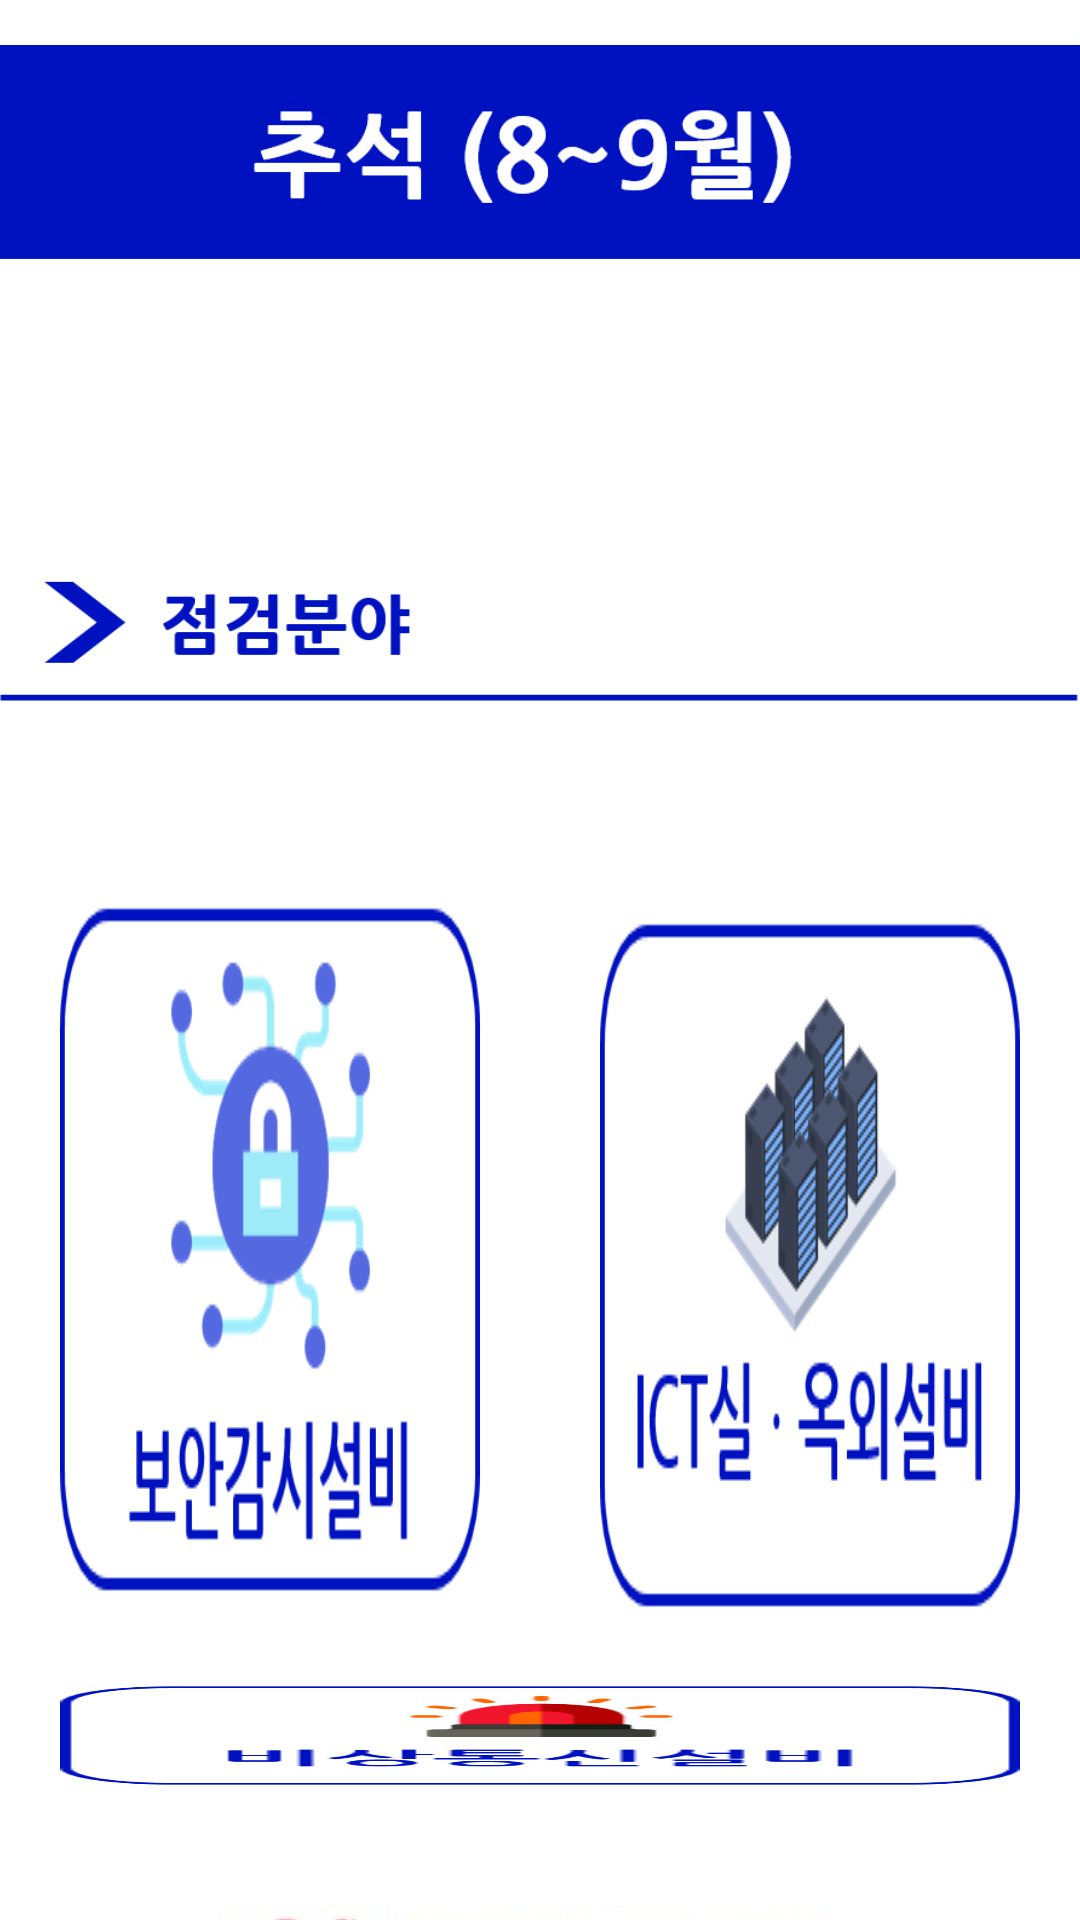

The Android layout XML behind this screen, and the referenced resources:
<!-- AndroidManifest.xml: application theme Theme.MainApp -->
<!-- res/layout/activity_chuseok.xml -->
<?xml version="1.0" encoding="utf-8"?>
<LinearLayout xmlns:android="http://schemas.android.com/apk/res/android"
    android:layout_width="match_parent"
    android:layout_height="match_parent"
    android:gravity="center"
    android:orientation="vertical">

    <LinearLayout
        android:layout_width="match_parent"
        android:layout_height="wrap_content"
        android:orientation="vertical">

        <ImageView
            android:layout_width="wrap_content"
            android:layout_height="wrap_content"
            android:gravity="center"
            android:src="@drawable/top_3">
        </ImageView>

        <ImageView
            android:layout_width="wrap_content"
            android:layout_height="wrap_content"
            android:gravity="center"
            android:src="@drawable/top1_1"></ImageView>

        <LinearLayout
            android:layout_width="match_parent"
            android:layout_height="wrap_content"
            android:layout_marginTop="30dp"
            android:gravity="center"
            android:orientation="horizontal">

            <ImageButton
                android:id="@+id/sub3_btn1"
                android:layout_width="wrap_content"
                android:layout_height="wrap_content"
                android:layout_marginLeft="20dp"
                android:layout_marginRight="20dp"
                android:scaleType="fitCenter"
                android:layout_weight="1"
                android:background="@drawable/imagebutton_selector3_1">
            </ImageButton>

            <ImageButton
                android:id="@+id/sub3_btn2"
                android:layout_width="wrap_content"
                android:layout_height="wrap_content"
                android:layout_marginLeft="20dp"
                android:layout_marginRight="20dp"
                android:scaleType="fitCenter"
                android:background="@drawable/imagebutton_selector3_3"
                android:layout_weight="1">
            </ImageButton>

        </LinearLayout>

        <LinearLayout
            android:layout_width="match_parent"
            android:layout_height="wrap_content"
            android:layout_marginTop="10dp"
            android:gravity="left"
            android:orientation="horizontal">

            <ImageButton
                android:id="@+id/sub3_btn3"
                android:layout_width="wrap_content"
                android:layout_height="wrap_content"
                android:layout_marginTop="10dp"
                android:layout_marginLeft="20dp"
                android:layout_marginRight="20dp"
                android:background="@drawable/imagebutton_selector3_4"
                android:scaleType="fitCenter"></ImageButton>
        </LinearLayout>
        <LinearLayout
            android:layout_width="match_parent"
            android:layout_height="wrap_content"
            android:layout_marginTop="220dp"
            android:gravity="center"
            android:orientation="horizontal">

        </LinearLayout>

    </LinearLayout>
    <ImageView
        android:id="@+id/sub1_btn6"
        android:layout_marginTop="20dp"
        android:layout_width="wrap_content"
        android:layout_height="wrap_content"
        android:layout_marginLeft="20dp"
        android:layout_marginRight="20dp"
        android:background="@drawable/imagebutton_selector1_5"/>

    <ImageView
        android:layout_marginTop="20dp"
        android:layout_width="250dp"
        android:layout_height="50dp"
        android:src="@drawable/kepco_ci">
    </ImageView>

</LinearLayout>
<!-- resources referenced by this layout -->
<resources>
  <!-- drawable imagebutton_selector1_5 (drawable) -->
  <?xml version="1.0" encoding="utf-8"?>
  <selector xmlns:android="http://schemas.android.com/apk/res/android">
      <item android:drawable="@drawable/send_btns" android:state_pressed="true"/>
      <item android:drawable="@drawable/send_btn" />
  </selector>
  <!-- drawable imagebutton_selector3_1 (drawable) -->
  <?xml version="1.0" encoding="utf-8"?>
  <selector xmlns:android="http://schemas.android.com/apk/res/android">
      <item android:drawable="@drawable/btn3_1s" android:state_pressed="true"/>
      <item android:drawable="@drawable/btn3_1" />
  </selector>
  <!-- drawable imagebutton_selector3_3 (drawable) -->
  <?xml version="1.0" encoding="utf-8"?>
  <selector xmlns:android="http://schemas.android.com/apk/res/android">
      <item android:drawable="@drawable/btn3_3s" android:state_pressed="true"/>
      <item android:drawable="@drawable/btn3_3" />
  </selector>
  <!-- drawable imagebutton_selector3_4 (drawable) -->
  <?xml version="1.0" encoding="utf-8"?>
  <selector xmlns:android="http://schemas.android.com/apk/res/android">
      <item android:drawable="@drawable/btn3_4s" android:state_pressed="true"/>
      <item android:drawable="@drawable/btn3_4" />
  </selector>
  <!-- drawable kepco_ci: jpg bitmap (drawable, 18636 bytes) -->
  <!-- drawable top1_1: png bitmap (drawable, 3672 bytes) -->
  <!-- drawable top_3: png bitmap (drawable, 6490 bytes) -->
  <style name="Theme.MainApp" parent="Theme.MaterialComponents.DayNight.NoActionBar">     
          
          <item name="colorPrimary">@color/purple_500</item>
          <item name="colorPrimaryVariant">@color/purple_700</item>
          <item name="colorOnPrimary">@color/white</item>
          
          <item name="colorSecondary">@color/teal_200</item>
          <item name="colorSecondaryVariant">@color/teal_700</item>
          <item name="colorOnSecondary">@color/black</item>
          
          <item name="android:statusBarColor" tools:targetApi="l">?attr/colorPrimaryVariant</item>
          
      </style>
  <!-- drawable send_btns: png bitmap (drawable, 3301 bytes) -->
  <!-- drawable send_btn: png bitmap (drawable, 3307 bytes) -->
  <!-- drawable btn3_1s: png bitmap (drawable, 17534 bytes) -->
  <!-- drawable btn3_1: png bitmap (drawable, 18123 bytes) -->
  <!-- drawable btn3_3s: png bitmap (drawable, 25898 bytes) -->
  <!-- drawable btn3_3: png bitmap (drawable, 27414 bytes) -->
  <!-- drawable btn3_4s: png bitmap (drawable, 11198 bytes) -->
  <!-- drawable btn3_4: png bitmap (drawable, 10876 bytes) -->
  <color name="purple_500">#FF6200EE</color>
  <color name="purple_700">#FF3700B3</color>
  <color name="white">#FFFFFFFF</color>
  <color name="teal_200">#FF03DAC5</color>
  <color name="teal_700">#FF018786</color>
  <color name="black">#FF000000</color>
</resources>
